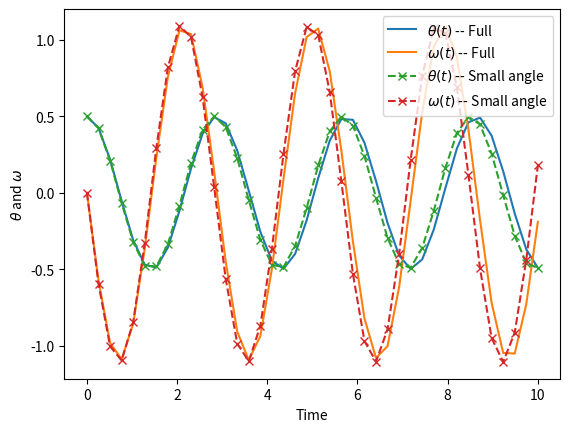

This figure's Python source:
#Import useful routines from modules
from scipy.integrate import solve_ivp
from numpy import linspace, sin
import matplotlib.pyplot as plt

#Here we define our function which returns d[theta,omega]/dt = [omega,-g theta/l]
def dfdt(curT,curF,length=1.0,g=9.81,useSmall=False):
    #Unpack values
    theta = curF[0] ; omega = curF[1]

    #Calculate time derivative of two terms
    dthetadt = omega 
    if useSmall:
        domegadt = -g*theta/length
    else:
        domegadt = -g*sin(theta)/length
    return [dthetadt,domegadt]
 
#Now define the times at which we want to know the result
time=linspace(0,10,40)

#Set the initial conditions, note theta is in radians
theta0=0.5 ; omega0=0. ; f0=[theta0,omega0]

#Set the parameters
g = 9.81 ; length = 2

#Now we can solve the equation
result = solve_ivp(dfdt, [time[0], time[-1]], f0,
                   t_eval = time, args=(length,g))
plt.plot(time,result.y[0,:],label=r'$\theta(t)$ -- Full')
plt.plot(time,result.y[1,:],label=r'$\omega(t)$ -- Full')

result = solve_ivp(dfdt, [time[0], time[-1]], f0,
                   t_eval = time, args=(length,g,True))
plt.plot(time,result.y[0,:],'--x',label=r'$\theta(t)$ -- Small angle')
plt.plot(time,result.y[1,:],'--x',label=r'$\omega(t)$ -- Small angle')
plt.xlabel('Time'); plt.ylabel(r"$\theta$ and $\omega$")
plt.legend(loc='best') ; plt.show()
